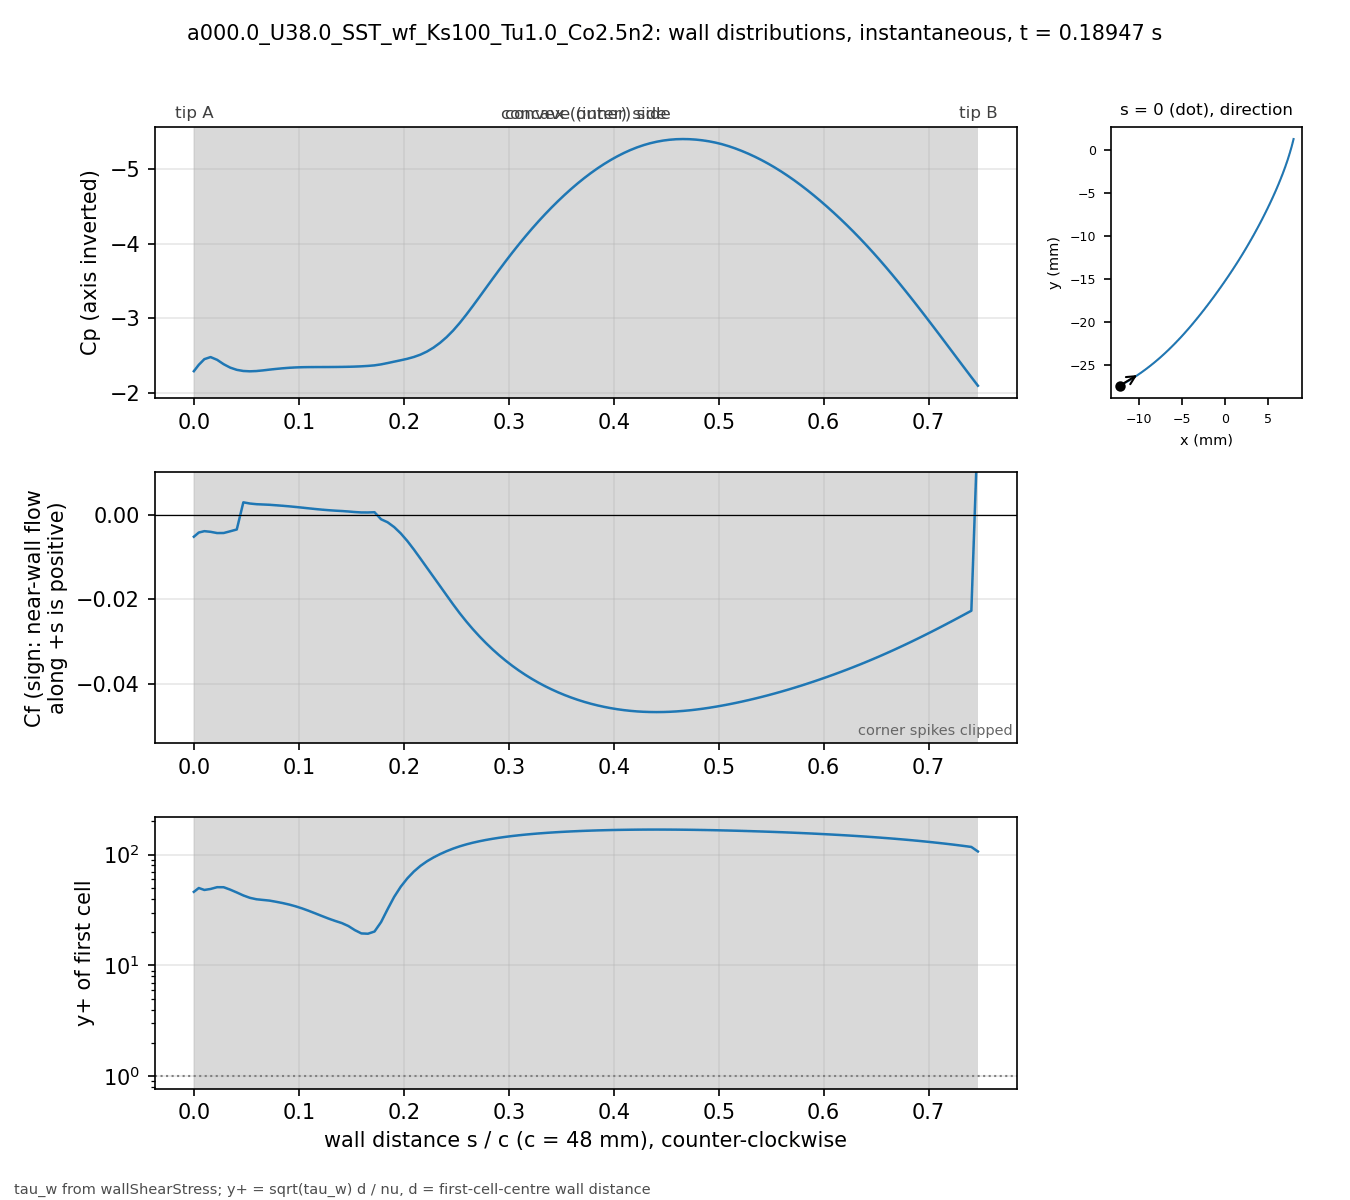

Data behind this chart, as committed beside it:
# a000.0_U38.0_SST_wf_Ks100_Tu1.0_Co2.5n…, p_inf=0; Cf signed by near-wall flow dir…
patch, s_over_c, x_m, y_m, Cp, Cf, yplus, d_first_m
blade, 0.000000, -0.01227, -0.02739, -2.29, -0.005139, 46.16, 0.0003633
blade, 0.004708, -0.01207, -0.02729, -2.376, -0.004137, 50.02, 0.0004387
blade, 0.01001, -0.01185, -0.02716, -2.452, -0.003815, 48.03, 0.0004388
blade, 0.01593, -0.0116, -0.02702, -2.48, -0.00397, 49.03, 0.000439
blade, 0.02215, -0.01134, -0.02687, -2.443, -0.004263, 50.88, 0.0004396
blade, 0.0284, -0.01108, -0.02672, -2.384, -0.004251, 50.83, 0.0004399
blade, 0.03464, -0.01083, -0.02656, -2.338, -0.003842, 48.34, 0.00044
blade, 0.04089, -0.01058, -0.0264, -2.308, -0.003417, 45.59, 0.00044
blade, 0.04714, -0.01033, -0.02624, -2.293, 0.003018, 42.84, 0.00044
blade, 0.05339, -0.01008, -0.02607, -2.289, 0.002735, 40.78, 0.00044
blade, 0.05964, -0.00983, -0.0259, -2.292, 0.002577, 39.59, 0.00044
blade, 0.06588, -0.009586, -0.02573, -2.301, 0.002505, 39.03, 0.00044
blade, 0.07213, -0.009343, -0.02555, -2.311, 0.002436, 38.49, 0.00044
blade, 0.07838, -0.009103, -0.02537, -2.321, 0.002319, 37.56, 0.00044
blade, 0.08463, -0.008865, -0.02519, -2.329, 0.002199, 36.57, 0.00044
blade, 0.09088, -0.00863, -0.025, -2.336, 0.002066, 35.45, 0.00044
blade, 0.09712, -0.008396, -0.02481, -2.341, 0.001916, 34.14, 0.00044
blade, 0.1034, -0.008164, -0.02462, -2.344, 0.001755, 32.67, 0.00044
blade, 0.1096, -0.007935, -0.02443, -2.345, 0.001589, 31.09, 0.00044
blade, 0.1159, -0.007708, -0.02423, -2.346, 0.001428, 29.47, 0.00044
blade, 0.1221, -0.007482, -0.02404, -2.346, 0.001282, 27.92, 0.00044
blade, 0.1284, -0.007259, -0.02384, -2.346, 0.001153, 26.48, 0.00044
blade, 0.1346, -0.007038, -0.02363, -2.347, 0.001047, 25.24, 0.00044
blade, 0.1409, -0.006819, -0.02343, -2.348, 0.000959, 24.15, 0.00044
blade, 0.1471, -0.006602, -0.02322, -2.349, 0.0008491, 22.72, 0.00044
blade, 0.1534, -0.006387, -0.02301, -2.352, 0.0007144, 20.84, 0.00044
blade, 0.1596, -0.006173, -0.0228, -2.356, 0.0006226, 19.46, 0.00044
blade, 0.1659, -0.005962, -0.02259, -2.361, 0.000615, 19.34, 0.00044
blade, 0.1721, -0.005752, -0.02237, -2.369, 0.0006741, 20.25, 0.00044
blade, 0.1784, -0.005545, -0.02216, -2.382, -0.0009964, 24.62, 0.00044
blade, 0.1846, -0.005339, -0.02194, -2.399, -0.001709, 32.24, 0.00044
blade, 0.1908, -0.005135, -0.02172, -2.418, -0.002849, 41.63, 0.00044
blade, 0.1971, -0.004932, -0.0215, -2.437, -0.004341, 51.38, 0.00044
blade, 0.2033, -0.004732, -0.02128, -2.457, -0.006132, 61.07, 0.00044
blade, 0.2096, -0.004532, -0.02105, -2.481, -0.008159, 70.44, 0.00044
blade, 0.2158, -0.004335, -0.02083, -2.513, -0.01031, 79.19, 0.00044
blade, 0.2221, -0.004139, -0.0206, -2.554, -0.01249, 87.17, 0.00044
blade, 0.2283, -0.003944, -0.02037, -2.607, -0.01467, 94.44, 0.00044
blade, 0.2346, -0.003751, -0.02014, -2.672, -0.01684, 101.2, 0.00044
blade, 0.2408, -0.00356, -0.01991, -2.748, -0.01903, 107.6, 0.00044
blade, 0.2471, -0.003369, -0.01968, -2.837, -0.0212, 113.5, 0.00044
blade, 0.2533, -0.00318, -0.01945, -2.939, -0.02327, 119, 0.00044
blade, 0.2596, -0.002992, -0.01921, -3.05, -0.02522, 123.8, 0.00044
blade, 0.2658, -0.002805, -0.01898, -3.167, -0.02704, 128.2, 0.00044
blade, 0.2721, -0.002619, -0.01874, -3.288, -0.02875, 132.2, 0.00044
blade, 0.2783, -0.002435, -0.01851, -3.409, -0.03034, 135.8, 0.00044
blade, 0.2846, -0.002251, -0.01827, -3.53, -0.03182, 139.1, 0.00044
blade, 0.2908, -0.002069, -0.01803, -3.65, -0.03321, 142.1, 0.00044
blade, 0.2971, -0.001888, -0.01779, -3.768, -0.0345, 144.9, 0.00044
blade, 0.3033, -0.001707, -0.01755, -3.882, -0.0357, 147.4, 0.00044
blade, 0.3096, -0.001528, -0.01731, -3.993, -0.03682, 149.7, 0.00044
blade, 0.3158, -0.00135, -0.01707, -4.1, -0.03786, 151.7, 0.00044
blade, 0.3221, -0.001173, -0.01683, -4.204, -0.03882, 153.7, 0.00044
blade, 0.3283, -0.0009966, -0.01659, -4.303, -0.03971, 155.4, 0.00044
blade, 0.3346, -0.0008214, -0.01634, -4.398, -0.04054, 157, 0.00044
blade, 0.3408, -0.0006472, -0.0161, -4.49, -0.0413, 158.5, 0.00044
blade, 0.3471, -0.000474, -0.01585, -4.577, -0.042, 159.8, 0.00044
blade, 0.3533, -0.0003018, -0.01561, -4.66, -0.04265, 161.1, 0.00044
blade, 0.3595, -0.0001305, -0.01536, -4.74, -0.04324, 162.2, 0.00044
... 62 more rows
